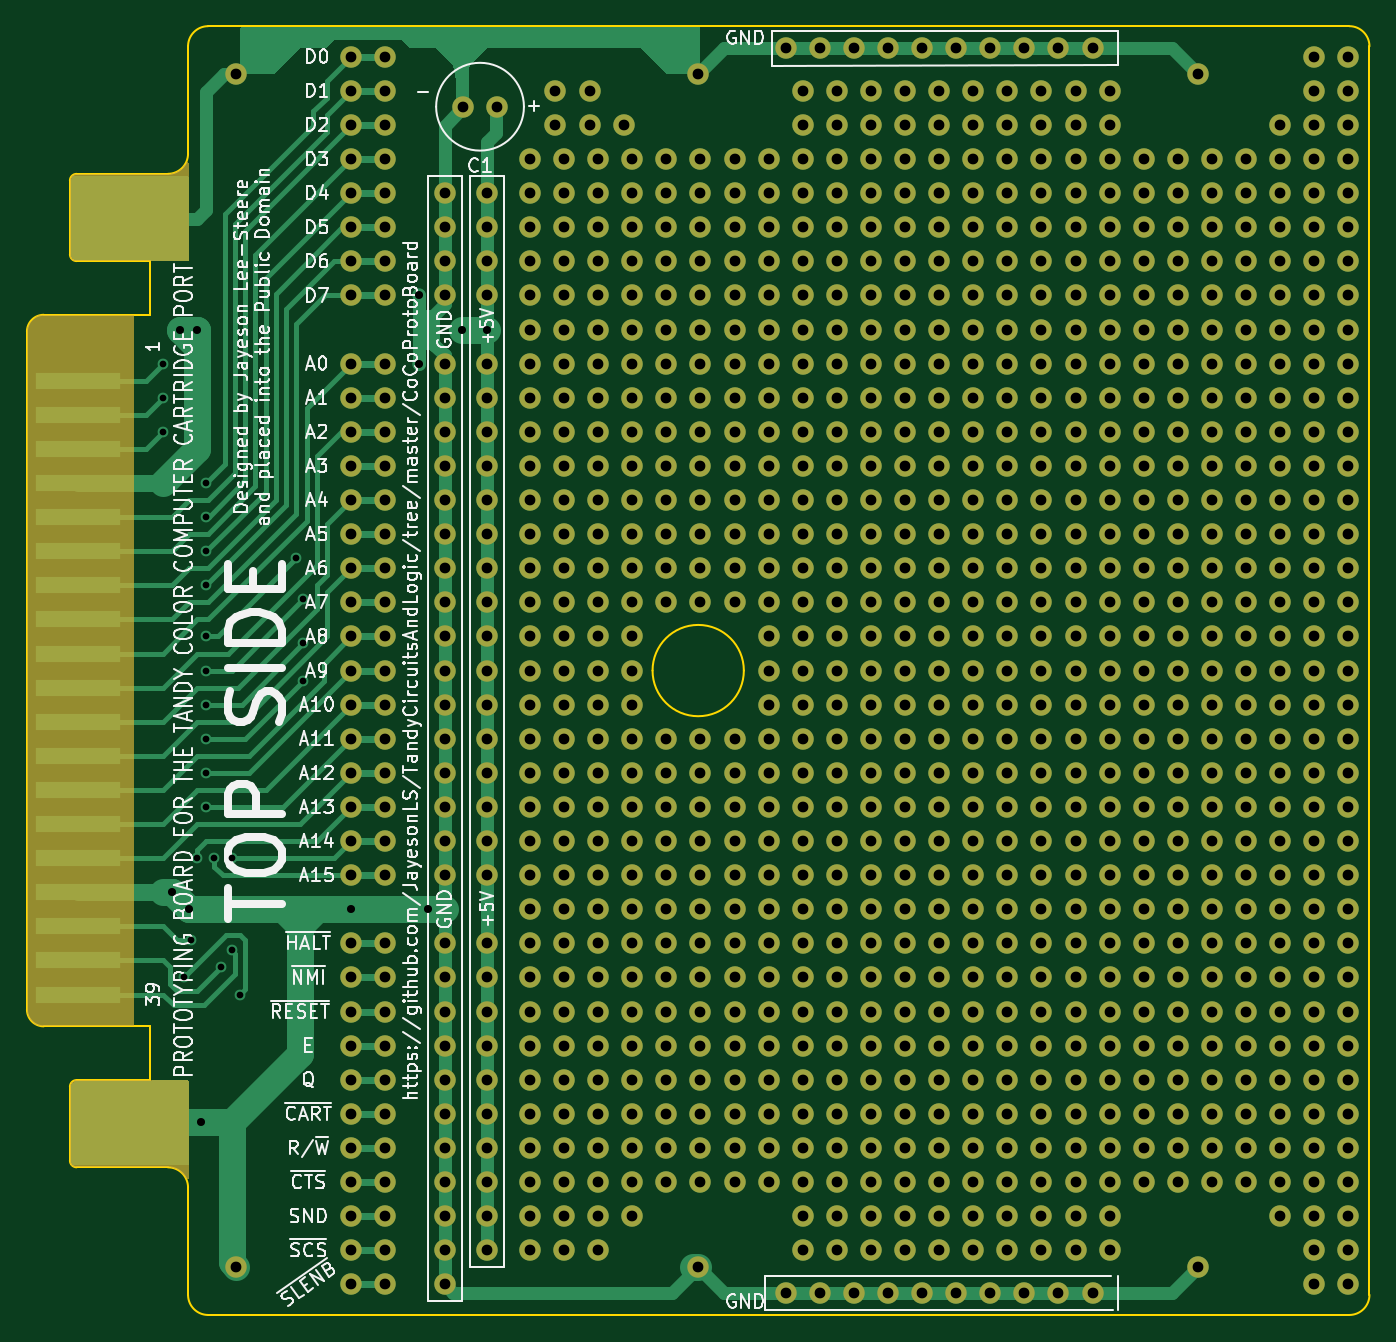
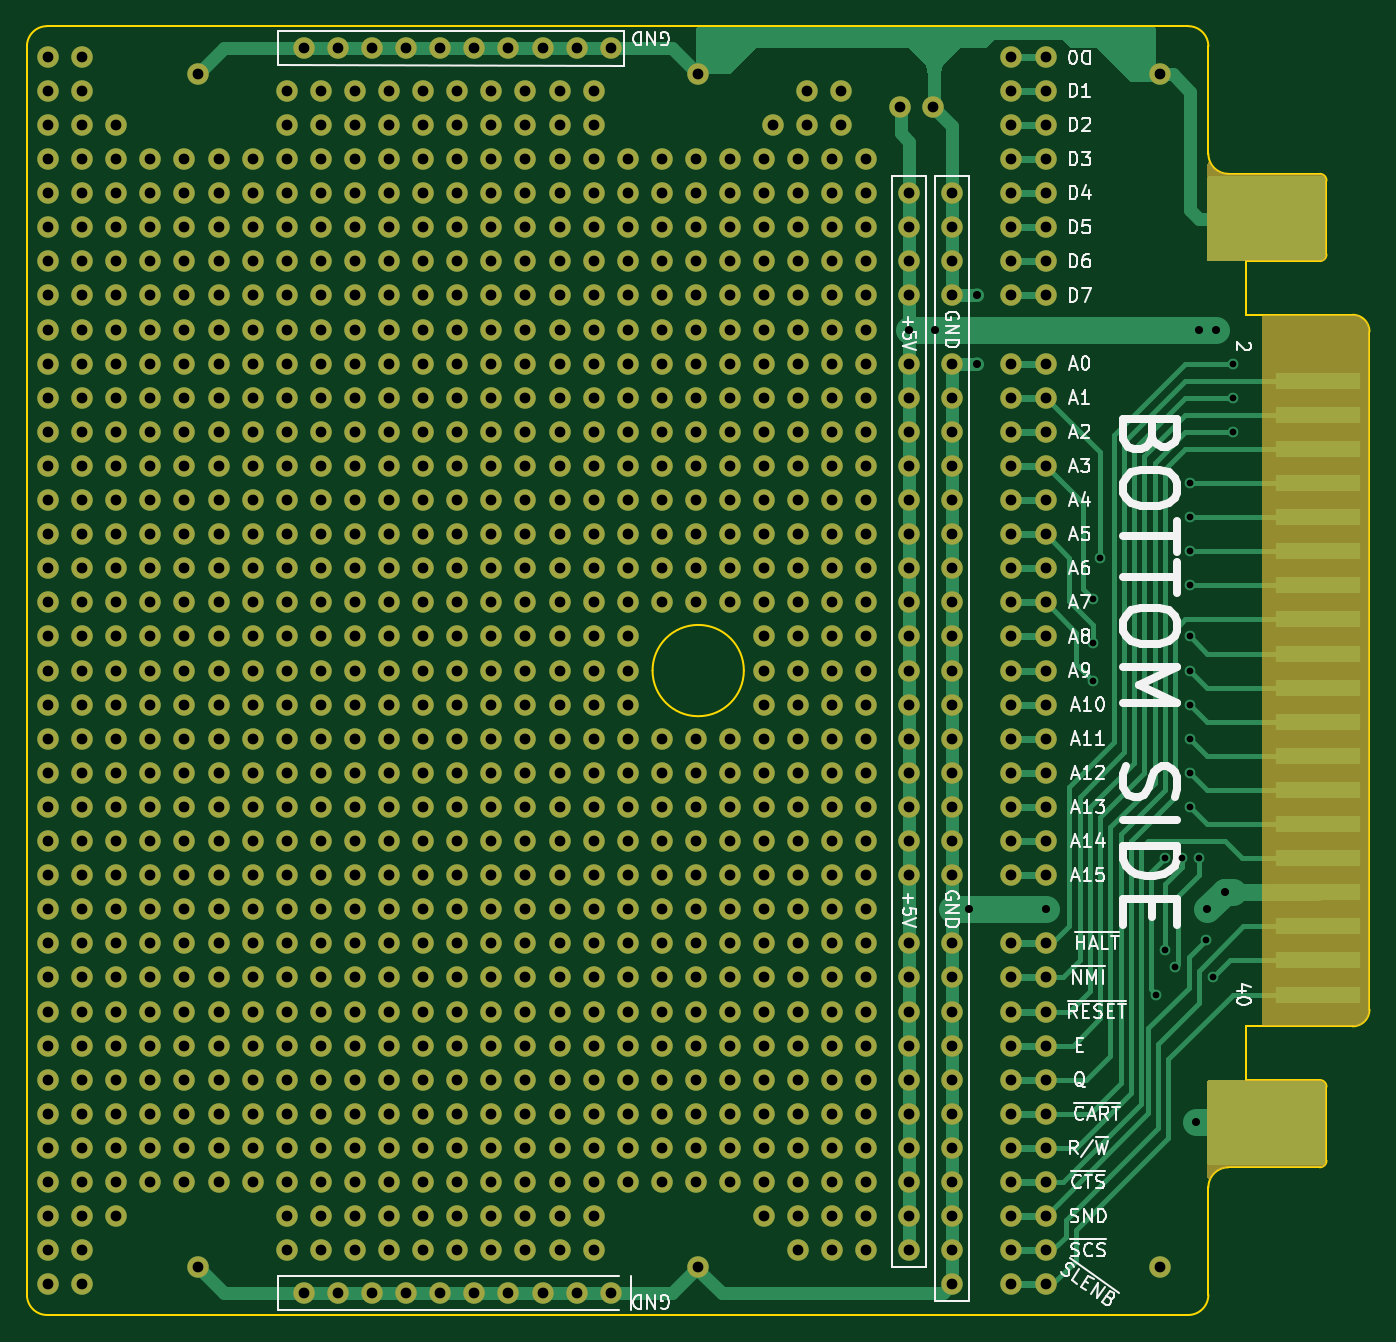
Circuit board: 11 layer files. Board 100.0 x 96.0 mm.
- bottom_copper: CoCoProtoBoard-B_Cu.gbl (82893 bytes)
- bottom_mask: CoCoProtoBoard-B_Mask.gbs (56316 bytes)
- paste: CoCoProtoBoard-B_Paste.gbp (457 bytes)
- bottom_silk: CoCoProtoBoard-B_Silkscreen.gbo (56143 bytes)
- outline: CoCoProtoBoard-Edge_Cuts.gm1 (2644 bytes)
- top_copper: CoCoProtoBoard-F_Cu.gtl (86098 bytes)
- top_mask: CoCoProtoBoard-F_Mask.gts (56316 bytes)
- paste: CoCoProtoBoard-F_Paste.gtp (457 bytes)
- top_silk: CoCoProtoBoard-F_Silkscreen.gto (143598 bytes)
- drill: CoCoProtoBoard-NPTH.drl (269 bytes)
- drill: CoCoProtoBoard-PTH.drl (17130 bytes)

=== bottom_copper: CoCoProtoBoard-B_Cu.gbl (82893 bytes, source omitted) ===
=== bottom_mask: CoCoProtoBoard-B_Mask.gbs (56316 bytes, source omitted) ===
=== paste: CoCoProtoBoard-B_Paste.gbp ===
%TF.GenerationSoftware,KiCad,Pcbnew,9.0.7*%
%TF.CreationDate,2026-01-19T16:38:05-08:00*%
%TF.ProjectId,CoCoProtoBoard,436f436f-5072-46f7-946f-426f6172642e,rev?*%
%TF.SameCoordinates,Original*%
%TF.FileFunction,Paste,Bot*%
%TF.FilePolarity,Positive*%
%FSLAX46Y46*%
G04 Gerber Fmt 4.6, Leading zero omitted, Abs format (unit mm)*
G04 Created by KiCad (PCBNEW 9.0.7) date 2026-01-19 16:38:05*
%MOMM*%
%LPD*%
G01*
G04 APERTURE LIST*
G04 APERTURE END LIST*
M02*

=== bottom_silk: CoCoProtoBoard-B_Silkscreen.gbo (56143 bytes, source omitted) ===
=== outline: CoCoProtoBoard-Edge_Cuts.gm1 ===
%TF.GenerationSoftware,KiCad,Pcbnew,9.0.7*%
%TF.CreationDate,2026-01-19T16:38:05-08:00*%
%TF.ProjectId,CoCoProtoBoard,436f436f-5072-46f7-946f-426f6172642e,rev?*%
%TF.SameCoordinates,Original*%
%TF.FileFunction,Profile,NP*%
%FSLAX46Y46*%
G04 Gerber Fmt 4.6, Leading zero omitted, Abs format (unit mm)*
G04 Created by KiCad (PCBNEW 9.0.7) date 2026-01-19 16:38:05*
%MOMM*%
%LPD*%
G01*
G04 APERTURE LIST*
%TA.AperFunction,Profile*%
%ADD10C,0.150000*%
%TD*%
G04 APERTURE END LIST*
D10*
X144840000Y-104140000D02*
G75*
G02*
X138040000Y-104140000I-3400000J0D01*
G01*
X138040000Y-104140000D02*
G75*
G02*
X144840000Y-104140000I3400000J0D01*
G01*
X95140000Y-141140000D02*
X101940000Y-141140000D01*
X104940000Y-152140000D02*
X187940000Y-152140000D01*
X91440000Y-79140000D02*
X91440000Y-129140000D01*
X94640000Y-135140000D02*
X94640000Y-140640000D01*
X103440000Y-57640000D02*
G75*
G02*
X104940000Y-56140000I1500000J0D01*
G01*
X94640000Y-67640000D02*
X94640000Y-73140000D01*
X95140000Y-73640000D02*
G75*
G02*
X94640000Y-73140000I0J500000D01*
G01*
X91440000Y-78890000D02*
X91440000Y-79140000D01*
X93440000Y-130640000D02*
X100640000Y-130640000D01*
X104940000Y-152140000D02*
G75*
G02*
X103440000Y-150640000I0J1500000D01*
G01*
X92690000Y-77640000D02*
X93440000Y-77640000D01*
X92690000Y-130640000D02*
X93440000Y-130640000D01*
X100640000Y-130640000D02*
X100640000Y-134640000D01*
X187940000Y-152140000D02*
X189940000Y-152140000D01*
X95140000Y-141140000D02*
G75*
G02*
X94640000Y-140640000I0J500000D01*
G01*
X94640000Y-67640000D02*
G75*
G02*
X95140000Y-67140000I500000J0D01*
G01*
X189940000Y-56140000D02*
X187940000Y-56140000D01*
X101940000Y-141140000D02*
G75*
G02*
X103440000Y-142640000I0J-1500000D01*
G01*
X95140000Y-134640000D02*
X100640000Y-134640000D01*
X103440000Y-142640000D02*
X103440000Y-150640000D01*
X103440000Y-65640000D02*
G75*
G02*
X101940000Y-67140000I-1500000J0D01*
G01*
X91440000Y-129390000D02*
X91440000Y-129140000D01*
X189940000Y-56140000D02*
G75*
G02*
X191440000Y-57640000I0J-1500000D01*
G01*
X91440000Y-78890000D02*
G75*
G02*
X92690000Y-77640000I1250000J0D01*
G01*
X100640000Y-77640000D02*
X100640000Y-73640000D01*
X103440000Y-57640000D02*
X103440000Y-65640000D01*
X92690000Y-130640000D02*
G75*
G02*
X91440000Y-129390000I0J1250000D01*
G01*
X94640000Y-135140000D02*
G75*
G02*
X95140000Y-134640000I500000J0D01*
G01*
X187940000Y-56140000D02*
X104940000Y-56140000D01*
X93440000Y-77640000D02*
X100640000Y-77640000D01*
X95140000Y-73640000D02*
X100640000Y-73640000D01*
X95140000Y-67140000D02*
X101940000Y-67140000D01*
X191440000Y-150640000D02*
G75*
G02*
X189940000Y-152140000I-1500000J0D01*
G01*
X191440000Y-150640000D02*
X191440000Y-57640000D01*
M02*

=== top_copper: CoCoProtoBoard-F_Cu.gtl (86098 bytes, source omitted) ===
=== top_mask: CoCoProtoBoard-F_Mask.gts (56316 bytes, source omitted) ===
=== paste: CoCoProtoBoard-F_Paste.gtp ===
%TF.GenerationSoftware,KiCad,Pcbnew,9.0.7*%
%TF.CreationDate,2026-01-19T16:38:05-08:00*%
%TF.ProjectId,CoCoProtoBoard,436f436f-5072-46f7-946f-426f6172642e,rev?*%
%TF.SameCoordinates,Original*%
%TF.FileFunction,Paste,Top*%
%TF.FilePolarity,Positive*%
%FSLAX46Y46*%
G04 Gerber Fmt 4.6, Leading zero omitted, Abs format (unit mm)*
G04 Created by KiCad (PCBNEW 9.0.7) date 2026-01-19 16:38:05*
%MOMM*%
%LPD*%
G01*
G04 APERTURE LIST*
G04 APERTURE END LIST*
M02*

=== top_silk: CoCoProtoBoard-F_Silkscreen.gto (143598 bytes, source omitted) ===
=== drill: CoCoProtoBoard-NPTH.drl ===
M48
; DRILL file {KiCad 9.0.7} date 2026-01-19T16:38:57-0800
; FORMAT={-:-/ absolute / metric / decimal}
; #@! TF.CreationDate,2026-01-19T16:38:57-08:00
; #@! TF.GenerationSoftware,Kicad,Pcbnew,9.0.7
; #@! TF.FileFunction,NonPlated,1,2,NPTH
FMAT,2
METRIC
%
G90
G05
M30

=== drill: CoCoProtoBoard-PTH.drl (17130 bytes, source omitted) ===
